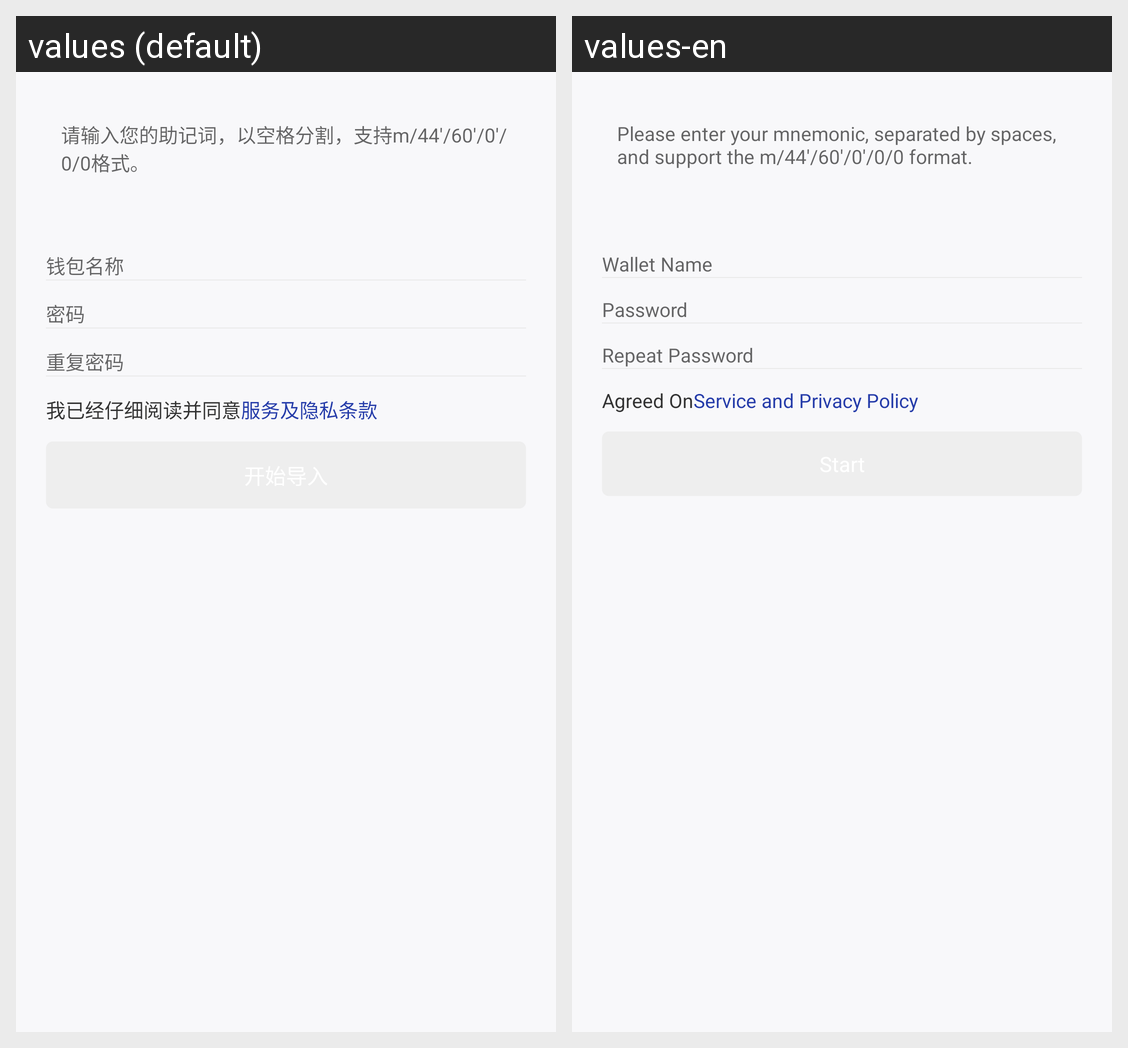

Strings drawn on this Android screen and how each of the app's shown locales translates them:
Android screen res/layout/fragment_load_wallet_by_mnemonic.xml rendered under 2 locales, left to right: values (default), values-en. Device: Nexus 5 (rendered at 1080×1920; each locale shown at half size, 540×960, under a caption strip naming it); theme AppTheme.NoActionBar.
Strings drawn on this screen, with the default value and each locale's value (text and hints the layout hard-codes, and strings that could not be matched under every locale, appear in the picture but are not listed):

load_wallet_by_mnemonic_hint
  values: 请输入您的助记词，以空格分割，支持m/44'/60'/0'/0/0格式。
  values-en: Please enter your mnemonic, separated by spaces, and support the m/44'/60'/0'/0/0 format.

create_wallet_name_hint
  values: 钱包名称
  values-en: Wallet Name

create_wallet_pwd_hint
  values: 密码
  values-en: Password

create_wallet_pwd_again_hint
  values: 重复密码
  values-en: Repeat Password

create_wallet_agreement_reminder
  values: 我已经仔细阅读并同意
  values-en: Agreed On

create_wallet_agreement
  values: 服务及隐私条款
  values-en: Service and Privacy Policy
